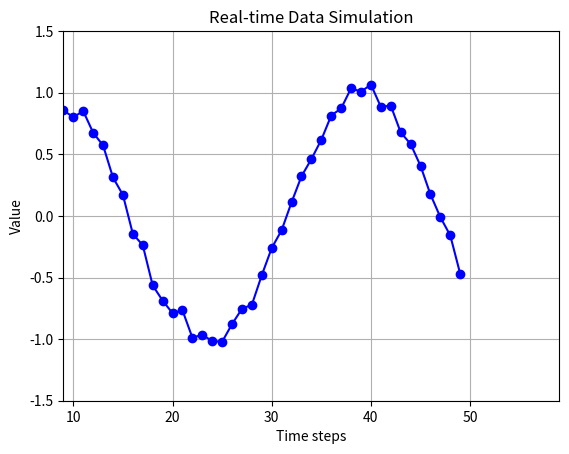

Here is the Python script that generated this plot:
import time
import matplotlib.pyplot as plt
import numpy as np

# ==========================================================
# 1. リアルタイム描画の準備
# ==========================================================
# インタラクティブモードをONにする（これがないとplt.show()でブロックされます）
plt.ion()

# グラフの土台（FigureとAxes）を作成
fig, ax = plt.subplots()

# 空のリストでデータを初期化
x_data = []
y_data = []

# 最初に空のラインオブジェクトを作成（後からデータを更新するため）
# 引数の「line,」は、戻り値のリストから最初の要素を取り出すためのPythonの書き方です
(line,) = ax.plot(x_data, y_data, marker="o", linestyle="-", color="b")

# グラフの軸範囲やラベルの初期設定
ax.set_xlim(0, 50)  # X軸の表示範囲を0〜50に固定
ax.set_ylim(-1.5, 1.5)  # Y軸の表示範囲を-1.5〜1.5に固定
ax.set_xlabel("Time steps")
ax.set_ylabel("Value")
ax.set_title("Real-time Data Simulation")
ax.grid(True)

# ==========================================================
# 2. リアルタイム描画のループ処理
# ==========================================================
print("リアルタイム描画を開始します...")

try:
    for i in range(50):
        # 新しいデータを生成（例：サイン波にランダムノイズを加えたもの）
        new_x = i
        new_y = np.sin(i * 0.2) + np.random.normal(0, 0.05)

        # データを配列に追加
        x_data.append(new_x)
        y_data.append(new_y)

        # 既存のラインオブジェクトに新しいデータをセット（高速化のポイント！）
        line.set_xdata(x_data)
        line.set_ydata(y_data)

        # もしX軸をデータに合わせて動かしたい（スクロールさせたい）場合は以下を有効化
        if i > 40:
            ax.set_xlim(i - 40, i + 10)

        # グラフを再描画して、指定した秒数だけ一時停止する
        # ※plt.pause() は内部で描画イベントを処理するため、これだけで更新されます
        plt.pause(0.1)

except KeyboardInterrupt:
    # 途中でCtrl+Cを押して終了した場合の処理
    print("\n描画が中断されました。")

# ==========================================================
# 3. 終了処理
# ==========================================================
# インタラクティブモードをOFFにする
plt.ioff()

print("描画が完了しました。グラフを閉じるまでプログラムは待機します。")
# 最後にグラフを画面に保持するために明示的に表示
plt.show()
